Run: headless pygame with SDL's dummy video driver; simulated clock (each Clock.tick advances the game by its frame time, no real sleeping); random seed 0; keys injected as events and as key.get_pressed() state; mouse plan: one left click at the window centre at the start of phase 2, then a move to the lower-right quarter at the start of phase 3.
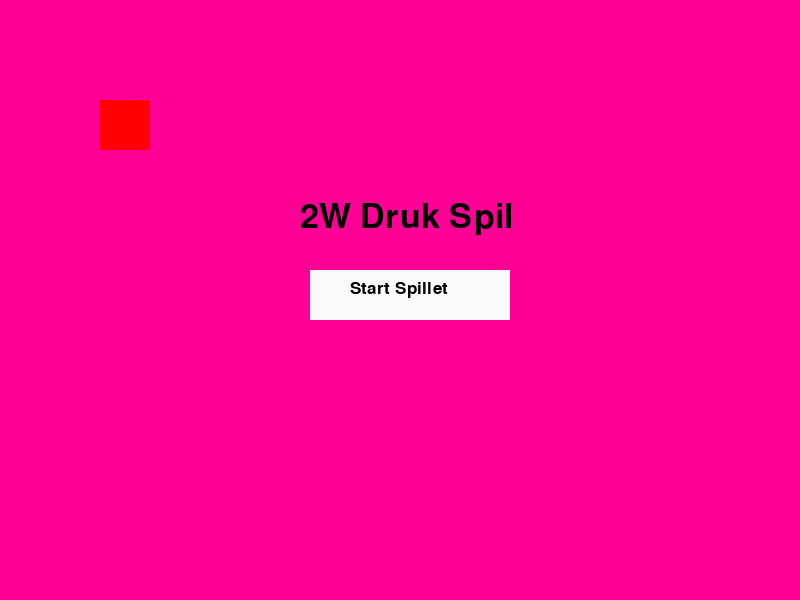
Frame 1 of 4 · flips 1–60 · no input
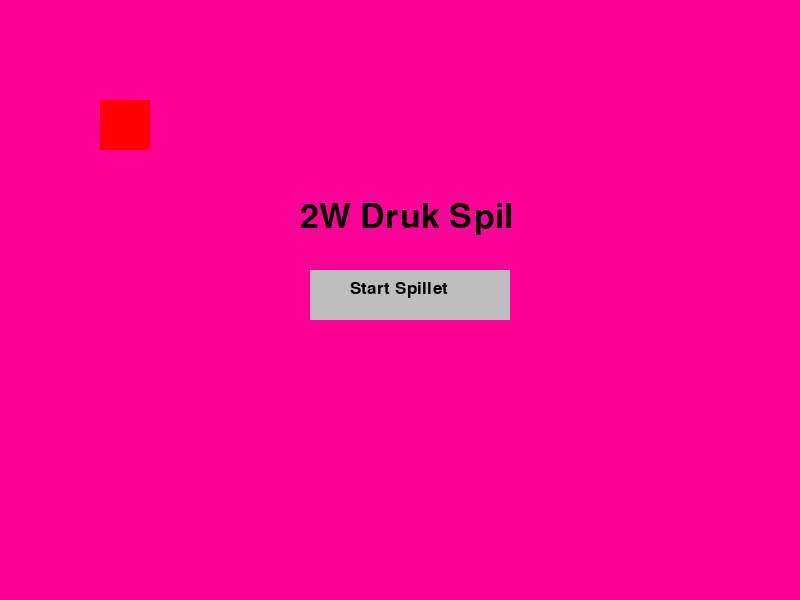
Frame 2 of 4 · flips 61–180 · clicked the window centre · tapped SPACE, RETURN · held RIGHT (→), D
Frame 3 of 4 · flips 181–300 · moved the mouse to the lower-right quarter · held DOWN (↓), S · screen same as frame 1, image omitted
Frame 4 of 4 · flips 301–420 · held LEFT (←), A, UP (↑), W · screen unchanged from frame 3, image omitted

The pygame program that drew these frames:

import pygame
import sys

pygame.init()
pygame.font.init()

class Game():
	violet = (255, 0, 150)
	black = (0, 0, 0)
	white = (250, 250, 250)
	light_gray = (190, 190, 190)

	gameDisplay = pygame.display.set_mode((800,600))
	title_font = pygame.font.SysFont("Merryweather", 50)
	button = pygame.Rect(100, 100, 50, 50)
	button_font = pygame.font.SysFont("Times New Roman", 25)

	def __init__(self):
		pygame.display.set_caption("2W Druk Spil")
		self.gameDisplay.fill(self.violet)
		pygame.display.set_caption("2W Druk Spil")
		Title = self.title_font.render("2W Druk Spil", 1, (0,0,0))
		self.gameDisplay.blit(Title, (300,200))
		self.start_screen()

	def start_screen(self):
		pygame.draw.rect(self.gameDisplay, [255, 0, 0], self.button)
		self.StartButton = self.button_font.render("Start Spillet", 1, (0,0,0))
		while True:
			for event in pygame.event.get():
				if event.type == pygame.QUIT:
					pygame.quit()
					sys.exit()
				if event.type == pygame.MOUSEBUTTONUP:
					if self.button.collidepoint(event.pos):
						print("collide")

    		#Button interaction color
			mouse = pygame.mouse.get_pos()
			if 310+200 > mouse[0] > 310 and 270+50 > mouse[1] > 270:
				pygame.draw.rect(self.gameDisplay, self.light_gray, [310, 270, 200, 50])
			else:
				pygame.draw.rect(self.gameDisplay, self.white, [310, 270, 200, 50])

    		#Start button text
			self.gameDisplay.blit(self.StartButton, (350, 280))

			pygame.display.update()

if __name__ == '__main__':
	game = Game()

pygame.quit()
quit()
